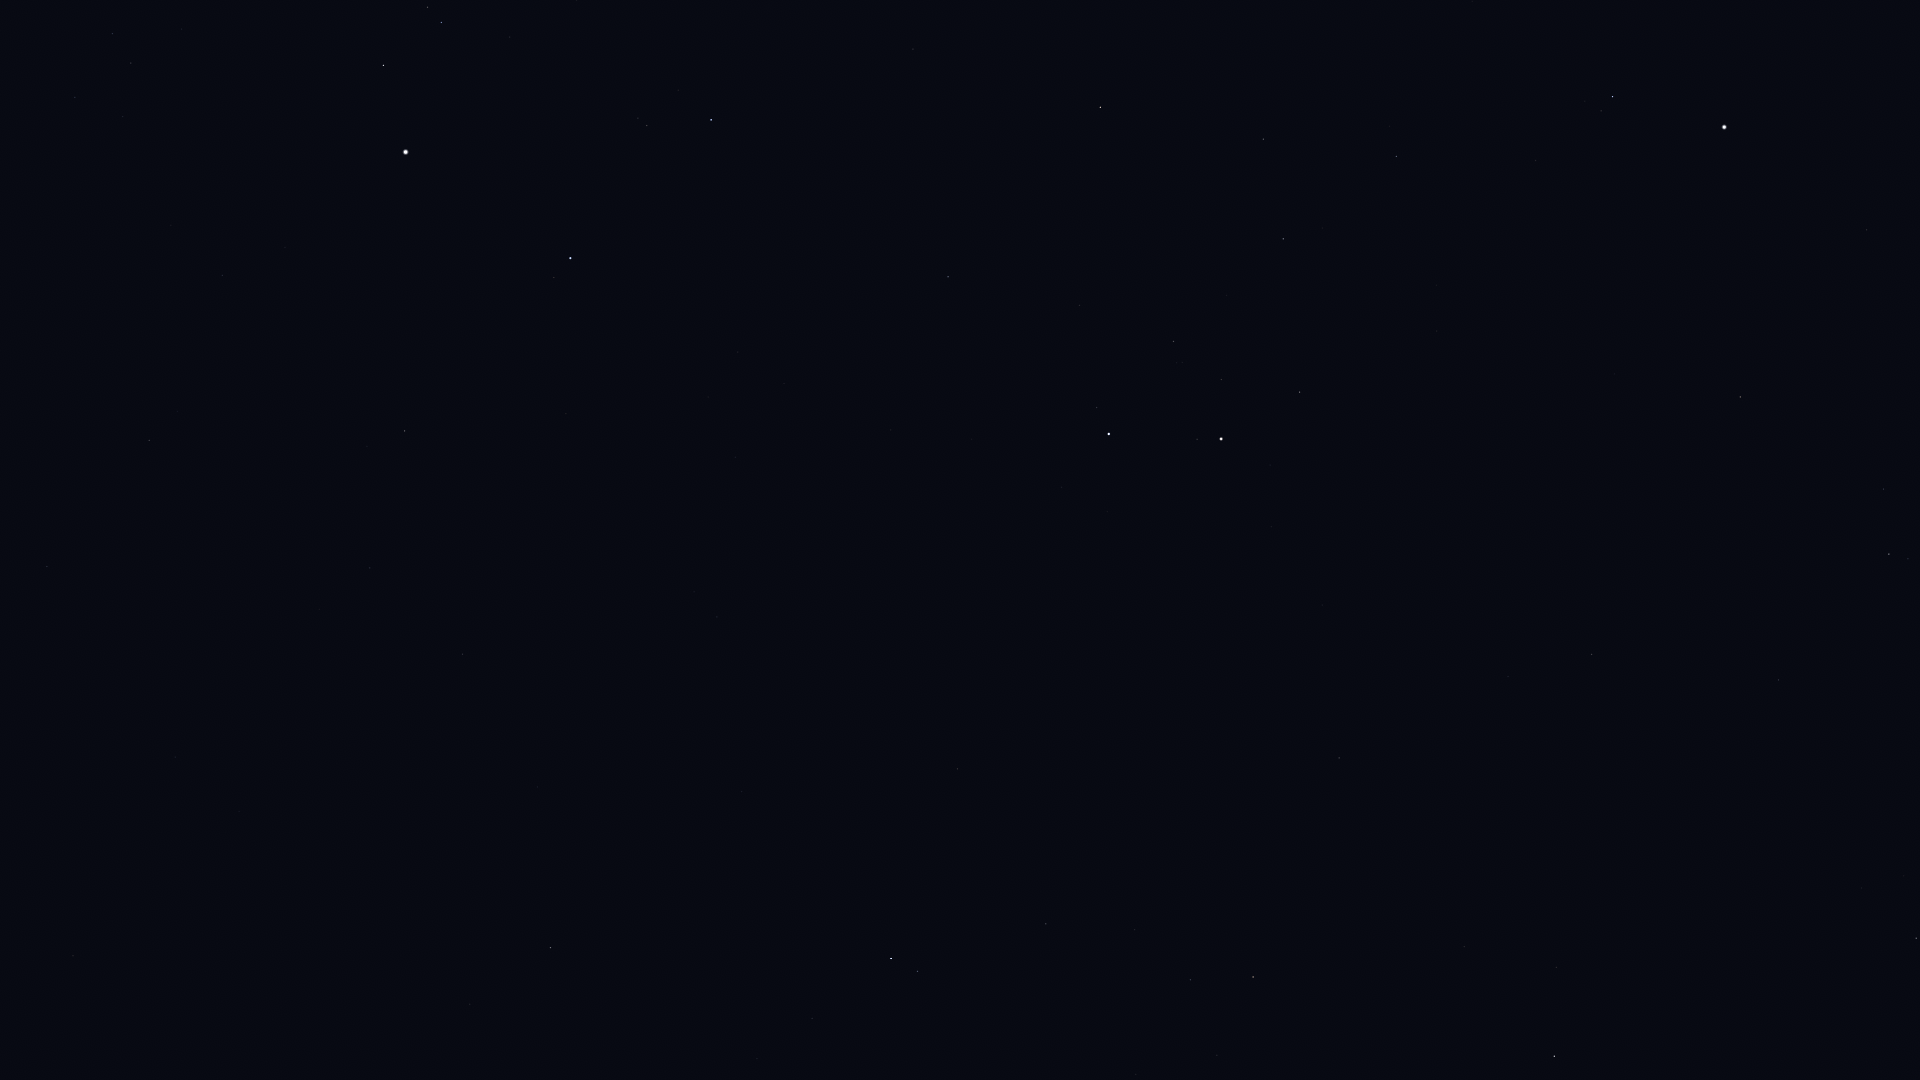

Values plotted in this chart, from the file beside it:
Star_ID, Name, X, Y
22783, HIP 22783, 47, 566
23416, Almaaz, 383, 65
23453, Saclateni, 427, 7
23767, Haedus, 441, 22
24003, Mago, 39, 665
24608, Capella, 406, 152
28360, Menkalinan, 570, 258
28380, Mahasim, 711, 120
30060, HIP 30060, 370, 568
30860, Lucilinburhuc, 775, 257
32246, HIP 32246, 1100, 107
32916, Nervia, 804, 373
33018, HIP 33018, 948, 277
33449, HIP 33449, 462, 654
34088, HIP 34088, 1263, 139
34693, HIP 34693, 1079, 305
35350, HIP 35350, 1396, 156
35550, HIP 35550, 1283, 239
36046, HIP 36046, 1173, 341
36145, HIP 36145, 717, 617
36188, Gomeisa, 1612, 96
36850, Castor, 1109, 434
36962, HIP 36962, 1221, 379
37279, Procyon, 1724, 127
37740, HIP 37740, 1300, 392
37826, Pollux, 1221, 439
40167, Tegmine, 1527, 464
40526, Tarf, 1740, 397
40687, Násti, 520, 919
40843, HIP 40843, 1322, 605
40881, Piautos, 1398, 576
41075, Alsciaukat, 957, 769
41704, Muscida, 550, 948
42446, Gakyid, 1706, 573
42556, Meleph, 1548, 643
42806, Asellus Borealis, 1508, 676
42911, Asellus Australis, 1592, 654
43109, Ashlesha, 1889, 554
43587, Copernicus, 1360, 785
43674, Stribor, 1248, 829
44066, Acubens, 1778, 680
44127, Talitha, 891, 958
44248, HIP 44248, 1046, 924
44471, Alkaphrah, 917, 971
44700, HIP 44700, 1135, 929
44946, Nahn, 1544, 830
45688, HIP 45688, 1190, 980
45860, HIP 45860, 1253, 977
46471, Intercrus, 979, 1071
46750, Alterf, 1556, 967
46952, HIP 46952, 1217, 1055
47087, Illyrian, 1259, 1055
47508, Subra, 1916, 938
